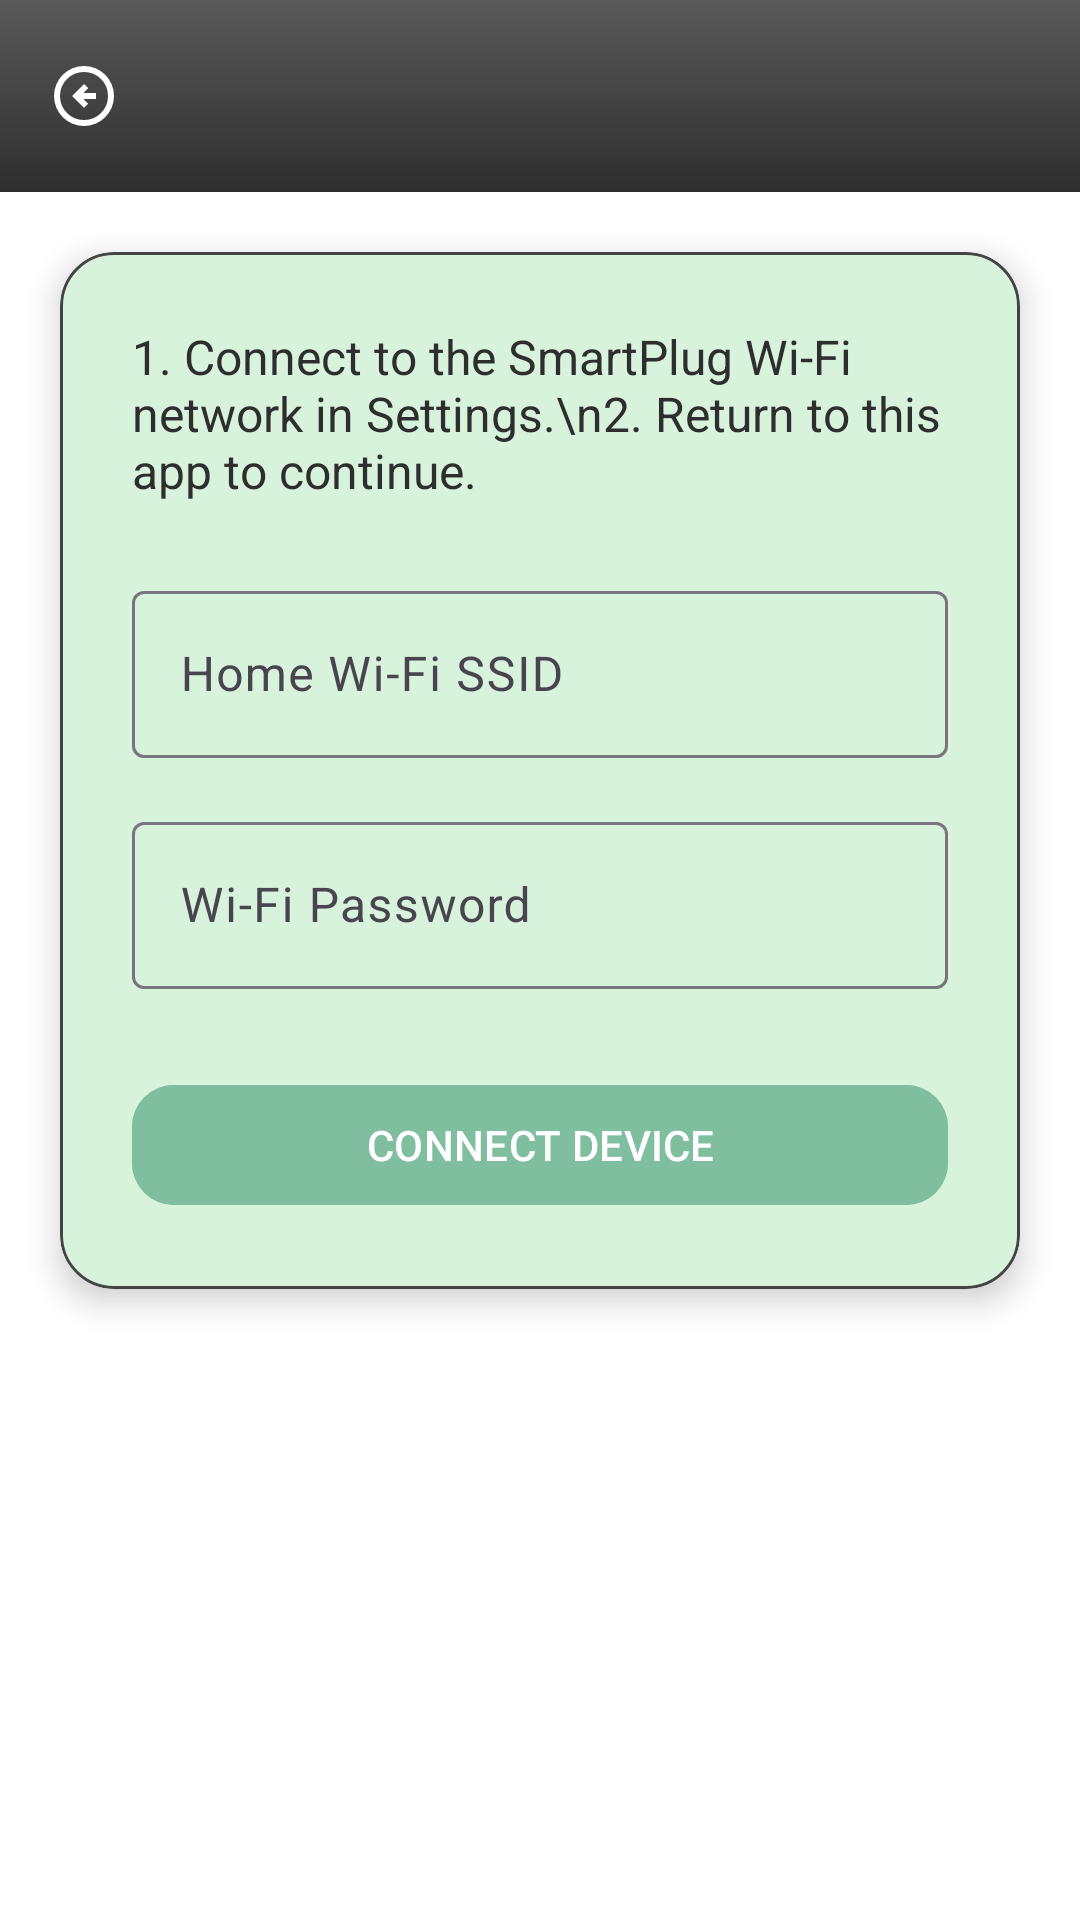

Here is an Android app screen rendered from its layout file. Give the layout XML and the strings, colors and styles it references.
<!-- AndroidManifest.xml: application theme Theme.EE494_Smart_Energy -->
<!-- res/layout/fragment_add_device.xml -->
<?xml version="1.0" encoding="utf-8"?>
<androidx.constraintlayout.widget.ConstraintLayout
    xmlns:android="http://schemas.android.com/apk/res/android"
    xmlns:app="http://schemas.android.com/apk/res-auto"
    android:layout_width="match_parent"
    android:layout_height="match_parent"
    android:background="@color/white">

    
    <com.google.android.material.appbar.MaterialToolbar
        android:id="@+id/addDeviceToolbar"
        android:layout_width="0dp"
        android:layout_height="?attr/actionBarSize"
        android:background="@drawable/toolbar_gradient"
        android:title="Add Device"
        android:titleTextColor="@android:color/white"
        app:navigationIcon="@drawable/arrow_back"
        app:layout_constraintTop_toTopOf="parent"
        app:layout_constraintStart_toStartOf="parent"
        app:layout_constraintEnd_toEndOf="parent" />

    
    <com.google.android.material.card.MaterialCardView
        android:id="@+id/provisionCard"
        android:layout_width="0dp"
        android:layout_height="wrap_content"
        android:layout_margin="20dp"
        app:cardCornerRadius="18dp"
        app:cardElevation="6dp"
        app:cardBackgroundColor="@color/soft_green"
        app:strokeColor="@color/card_border_gray"
        app:strokeWidth="1dp"
        app:layout_constraintTop_toBottomOf="@id/addDeviceToolbar"
        app:layout_constraintStart_toStartOf="parent"
        app:layout_constraintEnd_toEndOf="parent">

        <LinearLayout
            android:layout_width="match_parent"
            android:layout_height="wrap_content"
            android:orientation="vertical"
            android:padding="24dp">

            
            <TextView
                android:id="@+id/instructionText"
                android:layout_width="match_parent"
                android:layout_height="wrap_content"
                android:text="1. Connect to the SmartPlug Wi-Fi network in Settings.\n2. Return to this app to continue."
                android:textSize="16sp"
                android:textColor="#2E2E2E"/>

            
            <com.google.android.material.textfield.TextInputLayout
                android:id="@+id/ssidInputLayout"
                android:layout_width="match_parent"
                android:layout_height="wrap_content"
                android:layout_marginTop="24dp">

                <com.google.android.material.textfield.TextInputEditText
                    android:id="@+id/ssidEditText"
                    android:layout_width="match_parent"
                    android:layout_height="wrap_content"
                    android:hint="Home Wi-Fi SSID"
                    android:textColor="#2E2E2E"/>
            </com.google.android.material.textfield.TextInputLayout>

            
            <com.google.android.material.textfield.TextInputLayout
                android:id="@+id/passwordInputLayout"
                android:layout_width="match_parent"
                android:layout_height="wrap_content"
                android:layout_marginTop="16dp">

                <com.google.android.material.textfield.TextInputEditText
                    android:id="@+id/passwordEditText"
                    android:layout_width="match_parent"
                    android:layout_height="wrap_content"
                    android:hint="Wi-Fi Password"
                    android:inputType="textPassword"
                    android:textColor="#2E2E2E"/>
            </com.google.android.material.textfield.TextInputLayout>

            <com.google.android.material.button.MaterialButton
                android:id="@+id/provisionButton"
                android:layout_width="match_parent"
                android:layout_height="wrap_content"
                android:text="CONNECT DEVICE"
                android:textAllCaps="true"
                android:layout_marginTop="28dp"
                android:backgroundTint="@color/soft_green_dark"
                android:textColor="@android:color/white"
                app:cornerRadius="14dp"/>

        </LinearLayout>

    </com.google.android.material.card.MaterialCardView>

</androidx.constraintlayout.widget.ConstraintLayout>
<!-- resources referenced by this layout -->
<resources>
  <color name="card_border_gray">#444444</color>
  <color name="soft_green">#D8F3DC</color>
  <color name="soft_green_dark">#7FBF9F</color>
  <color name="white">#FFFFFFFF</color>
  <!-- drawable arrow_back (drawable) -->
  <vector xmlns:android="http://schemas.android.com/apk/res/android"
      android:autoMirrored="true"
      android:width="24dp"
      android:height="24dp"
      android:viewportWidth="960"
      android:viewportHeight="960">
  
      <path
          android:fillColor="@android:color/white"
          android:pathData="M480,640L536,584L472,520L640,520L640,440L472,440L536,376L480,320L320,480L480,640ZM480,880Q397,880 324,848.5Q251,817 197,763Q143,709 111.5,636Q80,563 80,480Q80,397 111.5,324Q143,251 197,197Q251,143 324,111.5Q397,80 480,80Q563,80 636,111.5Q709,143 763,197Q817,251 848.5,324Q880,397 880,480Q880,563 848.5,636Q817,709 763,763Q709,817 636,848.5Q563,880 480,880ZM480,800Q614,800 707,707Q800,614 800,480Q800,346 707,253Q614,160 480,160Q346,160 253,253Q160,346 160,480Q160,614 253,707Q346,800 480,800Z"/>
  </vector>
  <!-- drawable toolbar_gradient (drawable) -->
  <?xml version="1.0" encoding="utf-8"?>
  <shape xmlns:android="http://schemas.android.com/apk/res/android">
      <gradient
          android:startColor="#5A5A5A"
          android:endColor="#2E2E2E"
          android:angle="270"/>
  </shape>
  <style name="Theme.EE494_Smart_Energy" parent="Theme.Material3.DayNight.NoActionBar">
          <item name="colorPrimary">@color/primary_green</item>
          <item name="colorOnPrimary">@color/white</item>
          <item name="colorSecondary">@color/primary_green_light</item>
          <item name="colorOnSecondary">@color/white</item>
          <item name="android:statusBarColor">@color/primary_green_dark</item>
      </style>
  <color name="primary_green">#2F6F4F</color>
  <color name="primary_green_light">#4F8F6A</color>
  <color name="primary_green_dark">#24563C</color>
</resources>
